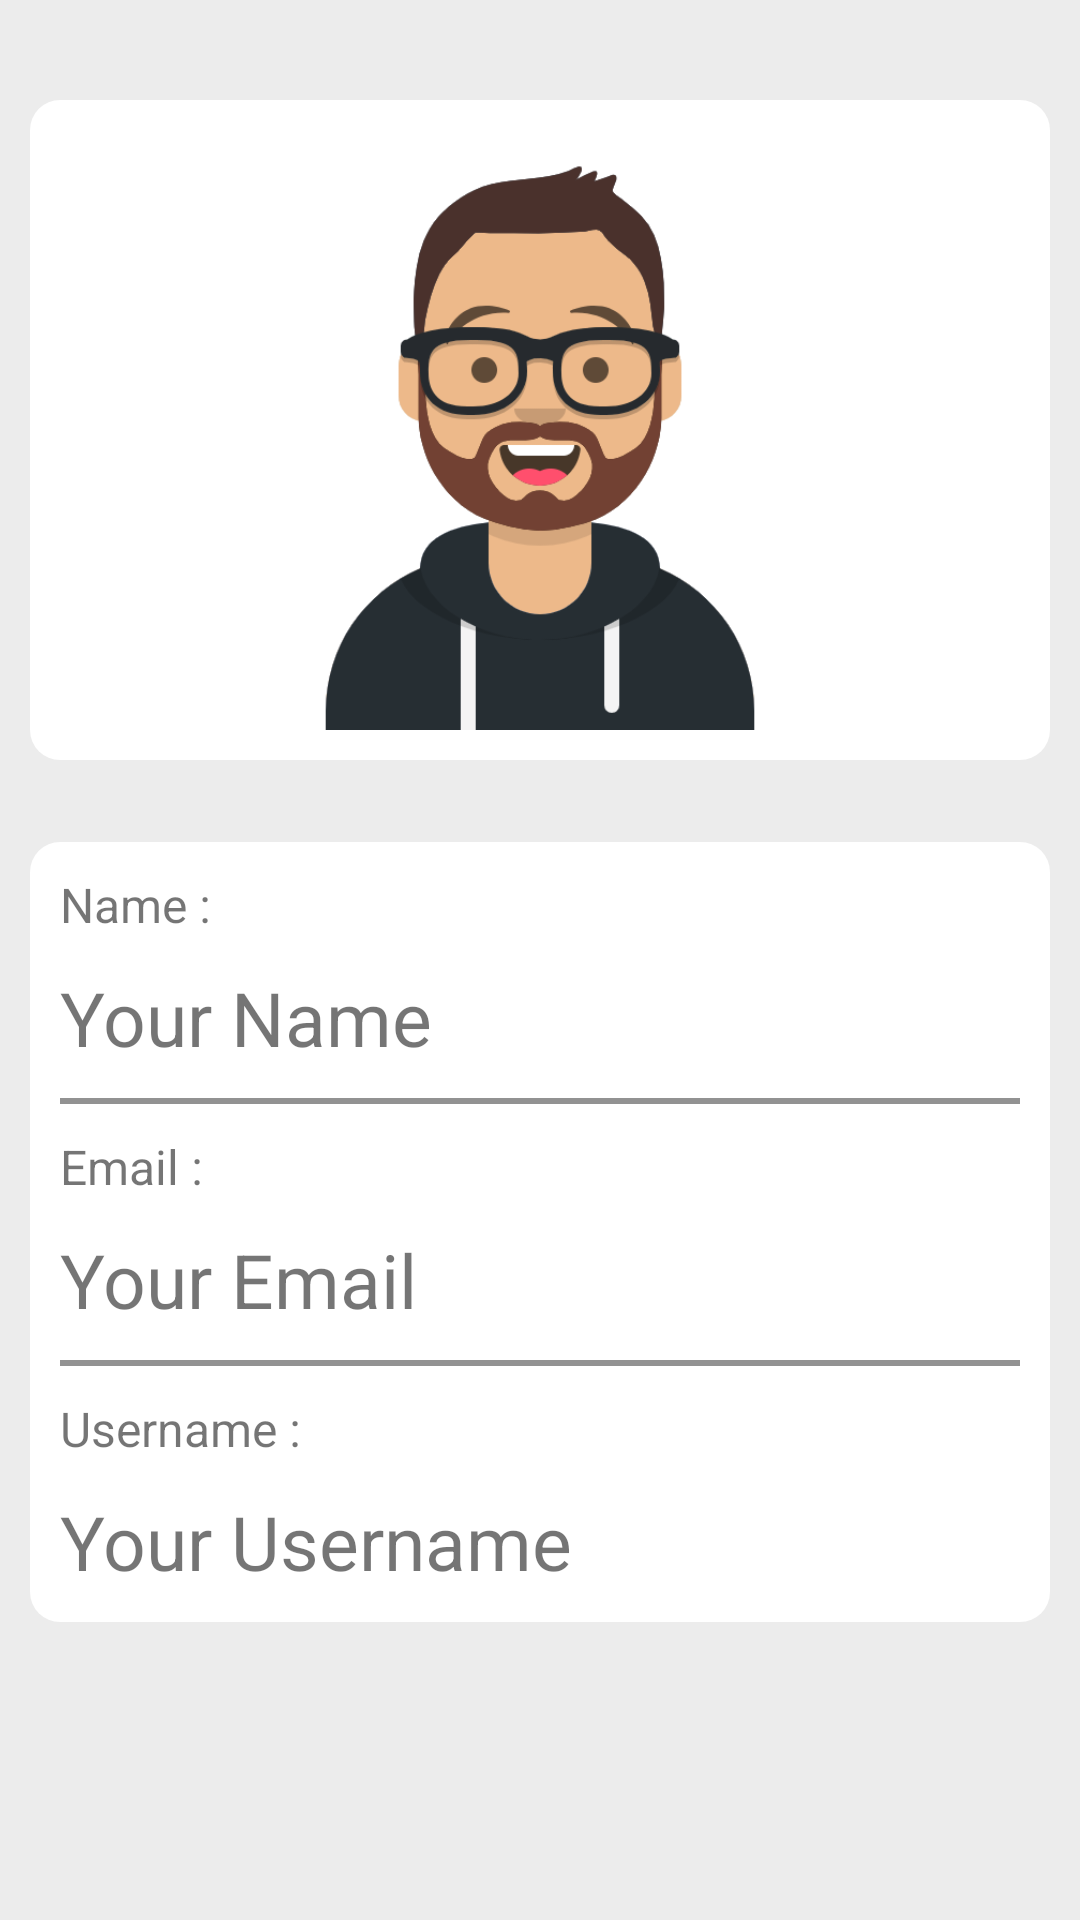

Layout XML and referenced resources for this Android screen:
<!-- AndroidManifest.xml: activity theme AppTheme -->
<!-- res/layout/activity_main.xml -->
<?xml version="1.0" encoding="utf-8"?>
<androidx.constraintlayout.widget.ConstraintLayout xmlns:android="http://schemas.android.com/apk/res/android"
    xmlns:app="http://schemas.android.com/apk/res-auto"
    xmlns:tools="http://schemas.android.com/tools"
    android:layout_width="match_parent"
    android:layout_height="match_parent"
    tools:context=".MainActivity"
    android:background="@color/colorBg">

    <FrameLayout
        android:id="@+id/frameLayout1"
        android:layout_width="match_parent"
        android:layout_height="220dp"
        android:layout_marginHorizontal="10dp"
        android:layout_marginTop="6dp"
        android:background="@drawable/lyt_corner"
        android:padding="10dp"
        app:layout_constraintBottom_toTopOf="@+id/frameLayout2"
        app:layout_constraintEnd_toEndOf="parent"
        app:layout_constraintStart_toStartOf="parent"
        app:layout_constraintTop_toTopOf="parent">

        <ImageView
            android:layout_width="200dp"
            android:layout_height="200dp"
            android:layout_gravity="center"
            android:src="@drawable/avatar" />

    </FrameLayout>

    <FrameLayout
        android:id="@+id/frameLayout2"
        android:layout_width="match_parent"
        android:layout_height="260dp"
        android:layout_marginHorizontal="10dp"
        android:layout_marginBottom="72dp"
        android:background="@drawable/lyt_corner"
        android:padding="10dp"
        app:layout_constraintBottom_toBottomOf="parent"
        app:layout_constraintEnd_toEndOf="parent"
        app:layout_constraintStart_toStartOf="parent"
        app:layout_constraintTop_toBottomOf="@+id/frameLayout1">

        <LinearLayout
            android:layout_width="match_parent"
            android:layout_height="match_parent"
            android:orientation="vertical">

            <TextView
                android:layout_width="match_parent"
                android:layout_height="wrap_content"
                android:text="Name :"
                android:textSize="16sp" />

            <TextView
                android:id="@+id/tv_fullname"
                android:layout_width="match_parent"
                android:layout_height="wrap_content"
                android:layout_marginTop="10dp"
                android:text="Your Name"
                android:textSize="25sp" />

            <View
                android:layout_width="match_parent"
                android:layout_height="2dp"
                android:layout_marginVertical="10dp"
                android:background="#929292" />

            <TextView
                android:layout_width="match_parent"
                android:layout_height="wrap_content"
                android:text="Email :"
                android:textSize="16sp" />

            <TextView
                android:id="@+id/tv_email"
                android:layout_width="match_parent"
                android:layout_height="wrap_content"
                android:layout_marginTop="10dp"
                android:text="Your Email"
                android:textSize="25sp" />

            <View
                android:layout_width="match_parent"
                android:layout_height="2dp"
                android:layout_marginVertical="10dp"
                android:background="#929292" />

            <TextView
                android:layout_width="match_parent"
                android:layout_height="wrap_content"
                android:text="Username :"
                android:textSize="16sp" />

            <TextView
                android:id="@+id/tv_username"
                android:layout_width="match_parent"
                android:layout_height="wrap_content"
                android:layout_marginTop="10dp"
                android:text="Your Username"
                android:textSize="25sp" />
        </LinearLayout>


    </FrameLayout>




</androidx.constraintlayout.widget.ConstraintLayout>
<!-- resources referenced by this layout -->
<resources>
  <color name="colorBg">#DFEBEBEB</color>
  <!-- drawable avatar: png bitmap (drawable, 24159 bytes) -->
  <!-- drawable lyt_corner (drawable) -->
  <?xml version="1.0" encoding="utf-8"?>
  <shape xmlns:android="http://schemas.android.com/apk/res/android">
      <corners android:radius="10dp" />
  
      <gradient
          android:angle="45"
          android:centerX="35%"
          android:startColor="#FFFFFF"
          android:endColor="#FFFFFF"
          android:type="linear"
          />
  </shape>
  <style name="AppTheme" parent="Theme.AppCompat.Light.DarkActionBar">
          
          <item name="colorPrimary">@color/colorPrimary</item>
          <item name="colorPrimaryDark">@color/colorPrimaryDark</item>
          <item name="colorAccent">@color/colorAccent</item>
      </style>
  <color name="colorPrimary">#3F51B5</color>
  <color name="colorPrimaryDark">#1528A5</color>
  <color name="colorAccent">#7086FA</color>
</resources>
